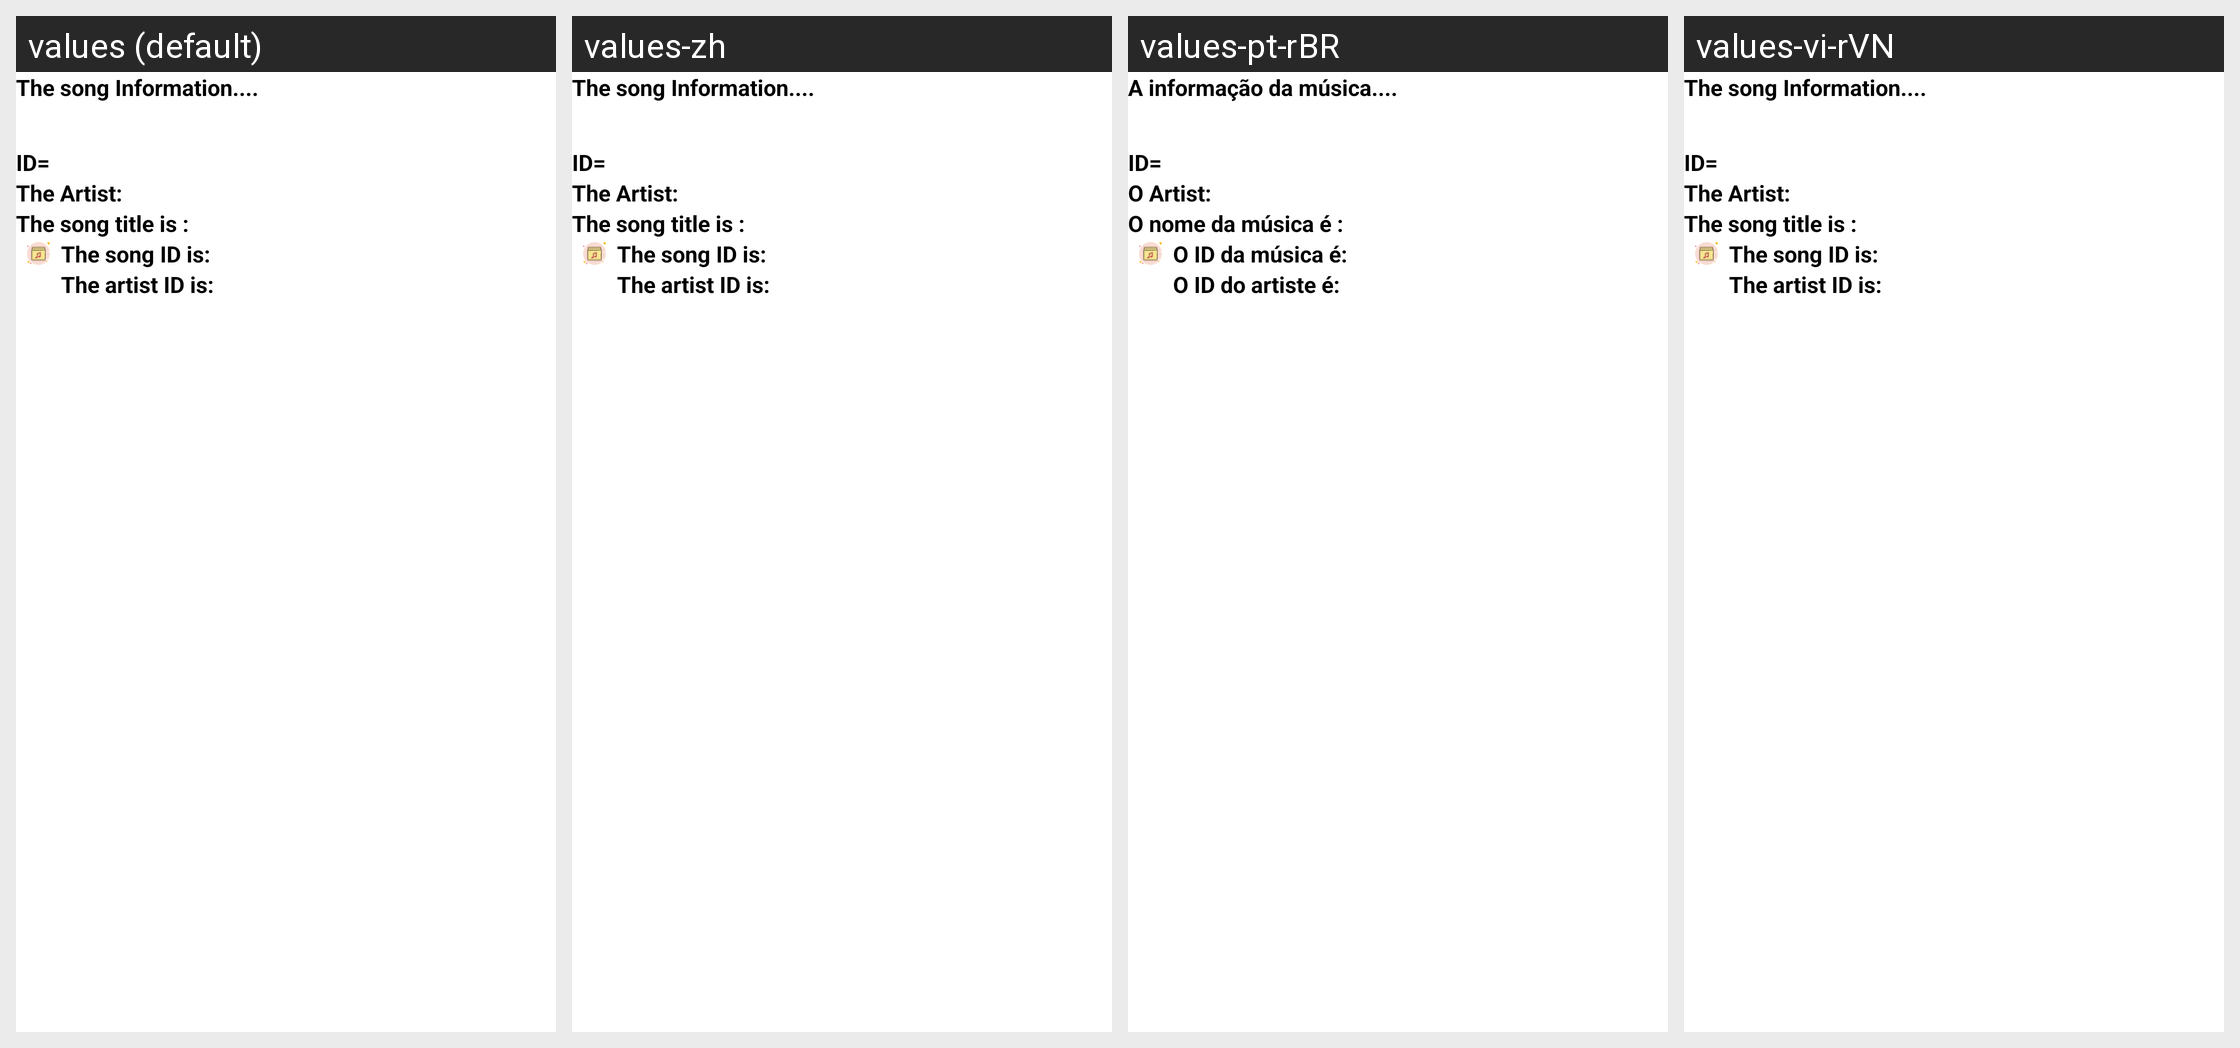

Here is an Android app screen in its default locale and in the app's own translations. Write out the translated-string differences for the strings that appear on this screen.
Android screen res/layout/song_fragment_details.xml rendered under 4 locales, left to right: values (default), values-zh, values-pt-rBR, values-vi-rVN. Device: Nexus 5 (rendered at 1080×1920; each locale shown at half size, 540×960, under a caption strip naming it); theme Theme.CST2335_FinalProject.
Strings drawn on this screen, with the default value and each locale's value (text and hints the layout hard-codes, and strings that could not be matched under every locale, appear in the picture but are not listed):

songInfo
  values: The song Information....
  values-zh: The song Information....  [not translated; the default value is used]
  values-pt-rBR: A informação da música....
  values-vi-rVN: The song Information....  [not translated; the default value is used]

artistName
  values: The Artist:
  values-zh: The Artist:  [not translated; the default value is used]
  values-pt-rBR: O Artist: 
  values-vi-rVN: The Artist:  [not translated; the default value is used]

titleSong
  values: The song title is :
  values-zh: The song title is :  [not translated; the default value is used]
  values-pt-rBR: O nome da música é : 
  values-vi-rVN: The song title is :  [not translated; the default value is used]

songId
  values: The song ID is:
  values-zh: The song ID is:  [not translated; the default value is used]
  values-pt-rBR: O ID da música é: 
  values-vi-rVN: The song ID is:  [not translated; the default value is used]

artistId
  values: The artist ID is:
  values-zh: The artist ID is:  [not translated; the default value is used]
  values-pt-rBR: O ID do artiste é: 
  values-vi-rVN: The artist ID is:  [not translated; the default value is used]
